Run: headless pygame with SDL's dummy video driver; simulated clock (each Clock.tick advances the game by its frame time, no real sleeping); random seed 0; keys injected as events and as key.get_pressed() state; mouse plan: one left click at the window centre at the start of phase 2, then a move to the lower-right quarter at the start of phase 3.
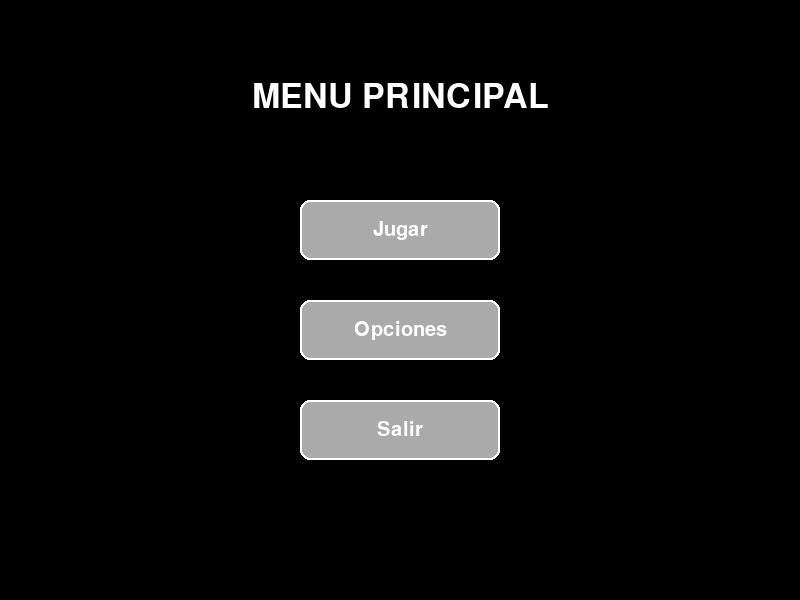
Frame 1 of 4 · flips 1–60 · no input
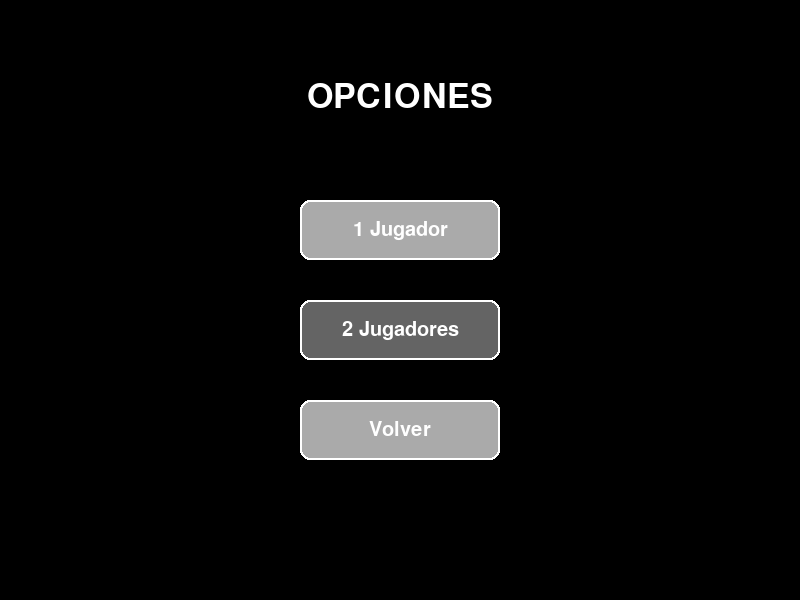
Frame 2 of 4 · flips 61–180 · clicked the window centre · tapped SPACE, RETURN · held RIGHT (→), D
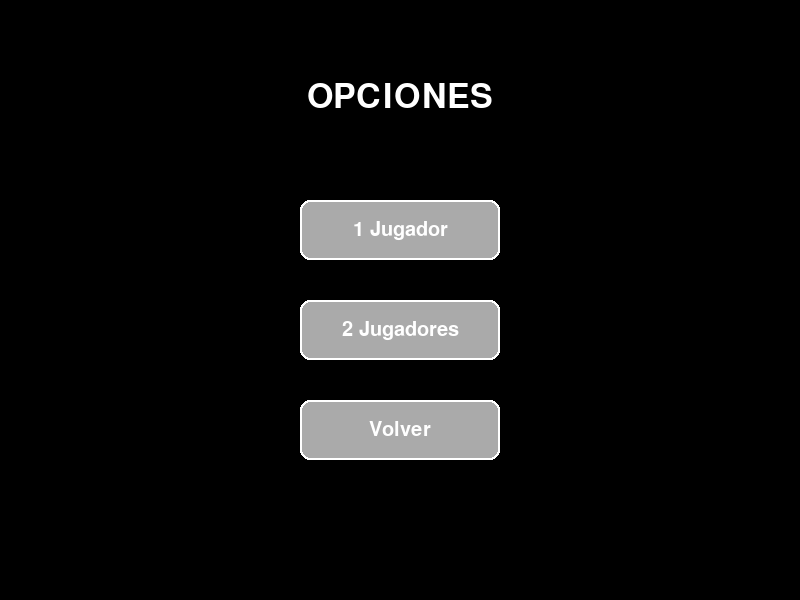
Frame 3 of 4 · flips 181–300 · moved the mouse to the lower-right quarter · held DOWN (↓), S
Frame 4 of 4 · flips 301–420 · held LEFT (←), A, UP (↑), W · screen unchanged from frame 3, image omitted

The pygame program that drew these frames:

import pygame
import sys

pygame.init()  # Inicializa Pygame

# Configuración de pantalla
WIDTH, HEIGHT = 800, 600  # Tamaño de la ventana
screen = pygame.display.set_mode((WIDTH, HEIGHT))  # Crear ventana
pygame.display.set_caption("Juego")  # Título de la ventana

# Colores
WHITE = (255, 255, 255)  # Blanco
BLACK = (0, 0, 0)  # Negro
GRAY = (170, 170, 170)  # Gris claro
DARK_GRAY = (100, 100, 100)  # Gris oscuro

# Fuentes
title_font = pygame.font.SysFont("arial", 50)  # Fuente del título
button_font = pygame.font.SysFont("arial", 30)  # Fuente de botones

# Estados del juego
estado = "menu"  # Puede ser "menu" o "opciones"
modo_juego = None  # Guarda si es 1 o 2 jugadores

# Clase Botón
class Button:
    def __init__(self, text, x, y, w, h, action=None):
        self.text = text  # Texto del botón
        self.rect = pygame.Rect(x, y, w, h)  # Área del botón
        self.action = action  # Acción al hacer clic

    def draw(self, screen):
        mouse_pos = pygame.mouse.get_pos()  # Posición del ratón

        color = GRAY  # Color normal
        if self.rect.collidepoint(mouse_pos):  # Si el ratón está encima
            color = DARK_GRAY  # Cambia color

        pygame.draw.rect(screen, color, self.rect, border_radius=10)  # Botón con bordes redondeados
        pygame.draw.rect(screen, WHITE, self.rect, 2, border_radius=10)  # Borde blanco


        text_surf = button_font.render(self.text, True, WHITE)  # Renderiza texto
        text_rect = text_surf.get_rect(center=self.rect.center)  # Centra texto
        screen.blit(text_surf, text_rect)  # Dibuja texto

    def click(self):
        if self.action:
            self.action()  # Ejecuta acción

# FUNCIONES DEL MENÚ
def start_game():
    print("Iniciar juego")  # Acción de ejemplo

def abrir_opciones():
    global estado
    estado = "opciones"  # Cambia a pantalla de opciones

def salir():
    pygame.quit()  # Cierra Pygame
    sys.exit()  # Sale del programa

# FUNCIONES DE OPCIONES
def un_jugador():
    global modo_juego
    modo_juego = 1  # Selecciona 1 jugador
    print("Modo 1 jugador")

def dos_jugadores():
    global modo_juego
    modo_juego = 2  # Selecciona 2 jugadores
    print("Modo 2 jugadores")

def volver_menu():
    global estado
    estado = "menu"  # Vuelve al menú principal

# Botones del menú principal
botones_menu = [
    Button("Jugar", 300, 200, 200, 60, start_game),  # Botón jugar
    Button("Opciones", 300, 300, 200, 60, abrir_opciones),  # Botón opciones
    Button("Salir", 300, 400, 200, 60, salir),  # Botón salir
]

# Botones de opciones
botones_opciones = [
    Button("1 Jugador", 300, 200, 200, 60, un_jugador),  # Botón 1 jugador
    Button("2 Jugadores", 300, 300, 200, 60, dos_jugadores),  # Botón 2 jugadores
    Button("Volver", 300, 400, 200, 60, volver_menu),  # Botón volver
]

# Bucle principal
running = True
while running:
    screen.fill(BLACK)  # Fondo negro

    for event in pygame.event.get():
        if event.type == pygame.QUIT:  # Cerrar ventana
            pygame.quit()
            sys.exit()

        if event.type == pygame.MOUSEBUTTONDOWN:  # Detectar clic
            if estado == "menu":
                for boton in botones_menu:
                    if boton.rect.collidepoint(event.pos):
                        boton.click()

            elif estado == "opciones":
                for boton in botones_opciones:
                    if boton.rect.collidepoint(event.pos):
                        boton.click()

    # Dibujar pantalla según estado
    if estado == "menu":
        titulo = title_font.render("MENU PRINCIPAL", True, WHITE)  # Texto título
        screen.blit(titulo, (WIDTH // 2 - titulo.get_width() // 2, 80))  # Centrar

        for boton in botones_menu:
            boton.draw(screen)  # Dibujar botones menú

    elif estado == "opciones":
        titulo = title_font.render("OPCIONES", True, WHITE)  # Texto título
        screen.blit(titulo, (WIDTH // 2 - titulo.get_width() // 2, 80))  # Centrar

        for boton in botones_opciones:
            boton.draw(screen)  # Dibujar botones opciones

    pygame.display.update()  # Actualizar pantalla
